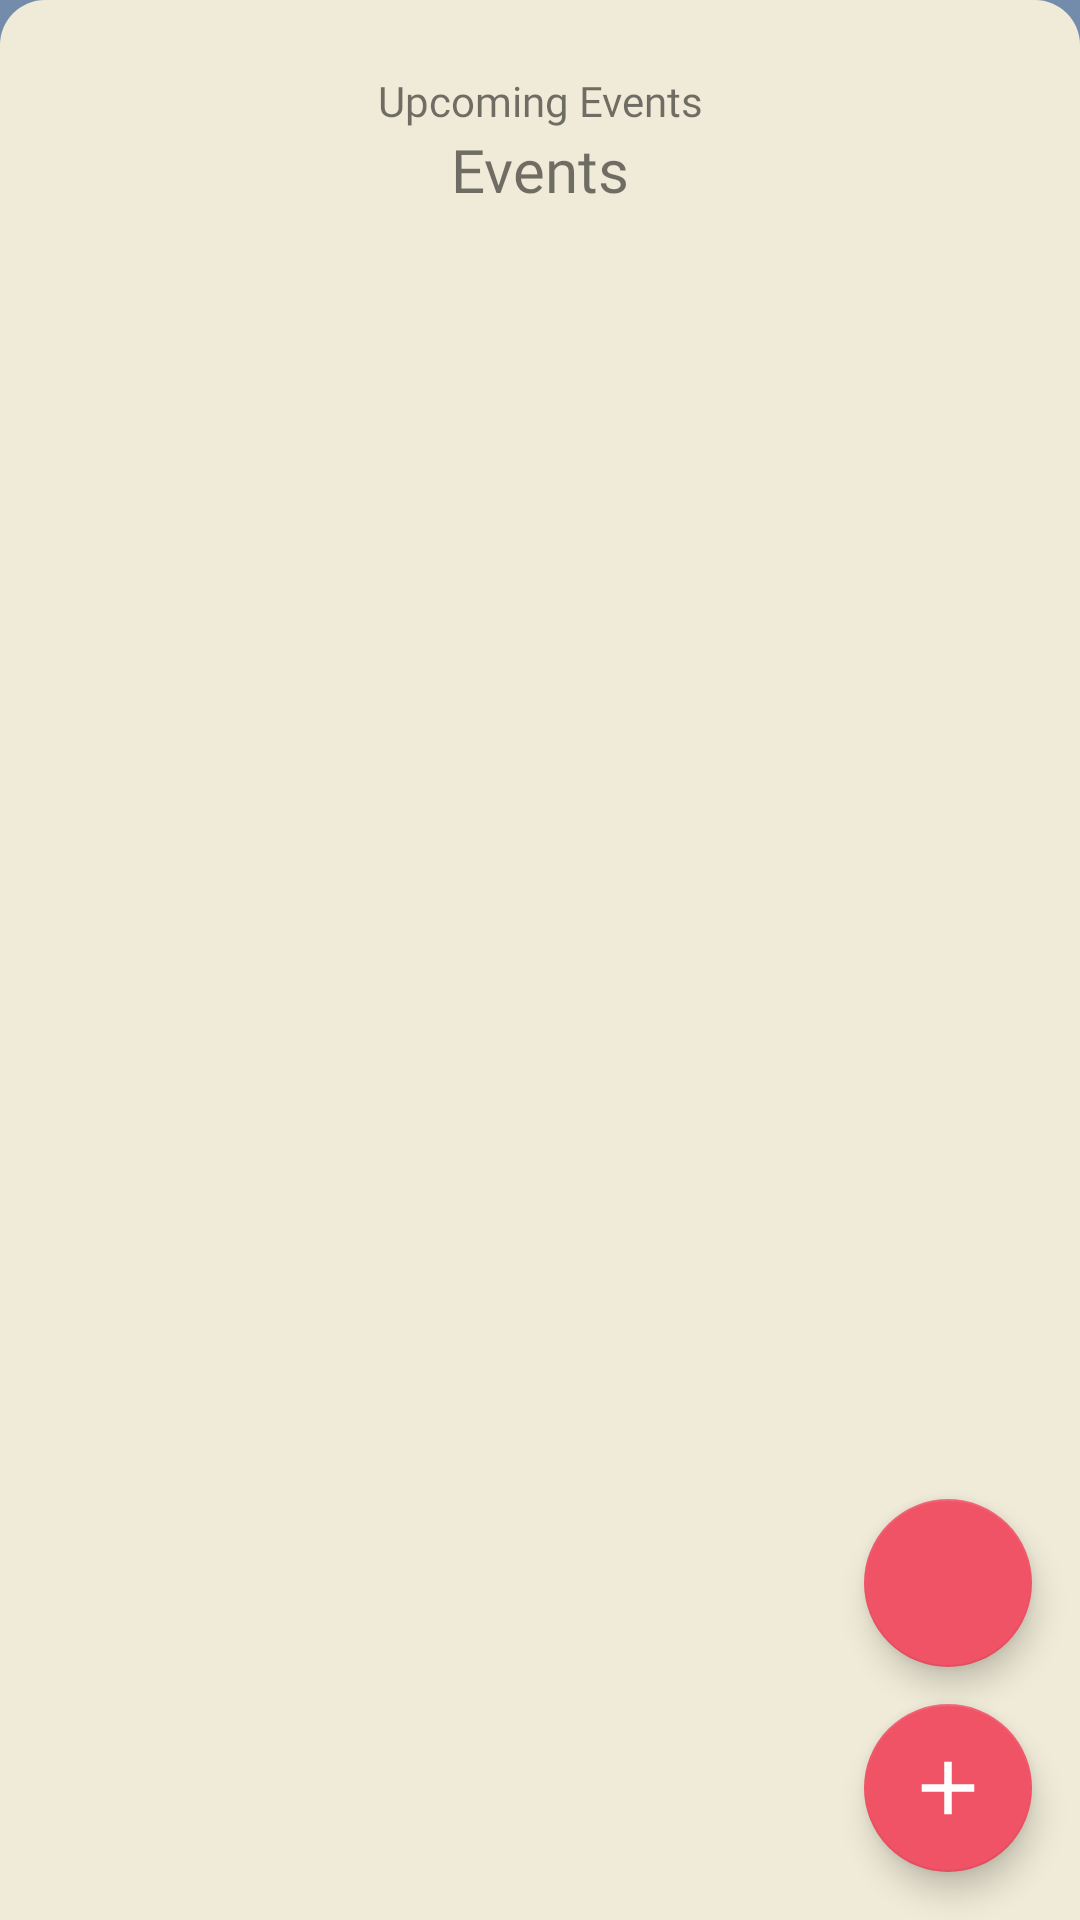

Android layout source for this screen:
<!-- AndroidManifest.xml: application theme Theme.Apapp -->
<!-- res/layout/fragment_event.xml -->
<?xml version="1.0" encoding="utf-8"?>
<androidx.constraintlayout.widget.ConstraintLayout xmlns:android="http://schemas.android.com/apk/res/android"
    xmlns:app="http://schemas.android.com/apk/res-auto"
    xmlns:tools="http://schemas.android.com/tools"
    android:layout_width="match_parent"
    android:layout_height="match_parent"
    android:background="@color/shadow_blue">

    <androidx.constraintlayout.widget.ConstraintLayout
        android:id="@+id/events_constraintLayout"
        android:layout_width="0dp"
        android:layout_height="0dp"
        android:background="@drawable/rounded_corners_background"
        app:layout_constraintBottom_toBottomOf="parent"
        app:layout_constraintEnd_toEndOf="parent"
        app:layout_constraintHorizontal_bias="0.0"
        app:layout_constraintStart_toStartOf="parent"
        app:layout_constraintTop_toTopOf="parent">

        <TextView
            android:id="@+id/textView2"
            android:layout_width="wrap_content"
            android:layout_height="wrap_content"
            android:layout_marginTop="24dp"
            android:fontFamily="@font/roboto"
            android:text="@string/events_tagline"
            android:textAlignment="center"
            app:layout_constraintEnd_toEndOf="parent"
            app:layout_constraintStart_toStartOf="parent"
            app:layout_constraintTop_toTopOf="parent"
            tools:ignore="TextContrastCheck" />

        <TextView
            android:id="@+id/textView3"
            android:layout_width="wrap_content"
            android:layout_height="wrap_content"
            android:fontFamily="@font/roboto_bold"
            android:text="@string/events_header"
            android:textSize="20sp"
            app:layout_constraintEnd_toEndOf="parent"
            app:layout_constraintStart_toStartOf="parent"
            app:layout_constraintTop_toBottomOf="@+id/textView2" />

        <com.google.android.material.floatingactionbutton.FloatingActionButton
            android:id="@+id/createEventButton"
            android:layout_width="wrap_content"
            android:layout_height="wrap_content"
            android:layout_marginEnd="16dp"
            android:layout_marginBottom="16dp"
            android:backgroundTint="@color/radical_red"
            android:clickable="true"
            android:contentDescription="@string/events_add_event_button"
            android:focusable="true"
            app:backgroundTint="@color/radical_red"
            app:layout_constraintBottom_toBottomOf="parent"
            app:layout_constraintEnd_toEndOf="parent"
            app:maxImageSize="30dp"
            app:rippleColor="@color/radical_red"
            app:srcCompat="@drawable/ic_baseline_add_24"
            tools:ignore="ImageContrastCheck" />

        <com.google.android.material.floatingactionbutton.FloatingActionButton
            android:id="@+id/btn_viewEventMap"
            android:layout_width="wrap_content"
            android:layout_height="wrap_content"
            android:backgroundTint="@color/radical_red"
            android:clickable="true"
            android:contentDescription="@string/events_map_overview"
            android:focusable="true"
            app:backgroundTint="@color/radical_red"
            app:layout_constraintBottom_toTopOf="@+id/createEventButton"
            app:layout_constraintEnd_toEndOf="@+id/upcoming_events"
            app:layout_constraintHorizontal_bias="1.0"
            app:layout_constraintStart_toStartOf="@+id/upcoming_events"
            app:layout_constraintTop_toTopOf="@+id/upcoming_events"
            app:layout_constraintVertical_bias="0.97"
            app:maxImageSize="30dp"
            app:rippleColor="@color/radical_red"
            app:srcCompat="@drawable/ic_baseline_location_on_24"
            tools:ignore="ImageContrastCheck" />

        <androidx.recyclerview.widget.RecyclerView
            android:id="@+id/upcoming_events"
            android:layout_width="match_parent"
            android:layout_height="wrap_content"
            android:layout_marginStart="16dp"
            android:layout_marginTop="16dp"
            android:layout_marginEnd="16dp"
            android:layout_marginBottom="16dp"
            app:layout_constrainedHeight="true"
            app:layout_constraintBottom_toBottomOf="parent"
            app:layout_constraintEnd_toEndOf="parent"
            app:layout_constraintHorizontal_bias="0.0"
            app:layout_constraintStart_toStartOf="parent"
            app:layout_constraintVertical_bias="0.01999998"
            app:layout_constraintTop_toBottomOf="@+id/textView3"/>

        <ProgressBar
            android:id="@+id/eventsListSpinner"
            style="@android:style/Widget.DeviceDefault.Light.ProgressBar.Large"
            android:layout_width="wrap_content"
            android:layout_height="wrap_content"
            android:visibility="gone"
            app:layout_constraintBottom_toBottomOf="parent"
            app:layout_constraintEnd_toEndOf="parent"
            app:layout_constraintStart_toStartOf="parent"
            app:layout_constraintTop_toTopOf="parent" />

    </androidx.constraintlayout.widget.ConstraintLayout>




</androidx.constraintlayout.widget.ConstraintLayout>
<!-- resources referenced by this layout -->
<resources>
  <color name="radical_red">#F05365</color>
  <color name="shadow_blue">#748CAB</color>
  <!-- drawable ic_baseline_add_24 (drawable) -->
  <vector android:height="24dp" android:tint="#F0EBD8"
      android:viewportHeight="24" android:viewportWidth="24"
      android:width="24dp" xmlns:android="http://schemas.android.com/apk/res/android">
      <path android:fillColor="@android:color/white" android:pathData="M19,13h-6v6h-2v-6H5v-2h6V5h2v6h6v2z"/>
  </vector>
  <!-- drawable rounded_corners_background (drawable) -->
  <shape  xmlns:android="http://schemas.android.com/apk/res/android" android:shape="rectangle">
      <solid android:color="@color/eggshell"/>
      <corners android:bottomRightRadius="0dp"
          android:bottomLeftRadius="0dp"
          android:topRightRadius="15dp"
          android:topLeftRadius="15dp"/>
  </shape>
  <string name="events_add_event_button">Create new event</string>
  <string name="events_header">Events</string>
  <string name="events_map_overview">Event Map Overview</string>
  <string name="events_tagline">Upcoming Events</string>
  <style name="Theme.Apapp" parent="Theme.MaterialComponents.DayNight.NoActionBar">
          
          <item name="colorPrimary">@color/shadow_blue</item>
          <item name="colorPrimaryVariant">@color/eggshell</item>
          <item name="colorOnPrimary">@color/black</item>
          
          <item name="colorSecondary">@color/shadow_blue</item>
          <item name="colorSecondaryVariant">@color/eggshell</item>
          <item name="colorOnSecondary">@color/white</item>
          
          <item name="android:statusBarColor" tools:targetApi="l">?attr/colorPrimaryVariant</item>
          
          <item name="android:windowFullscreen">true</item>
      </style>
  <color name="eggshell">#F0EBD8</color>
  <color name="black">#FF000000</color>
  <color name="white">#FFFFFFFF</color>
</resources>
